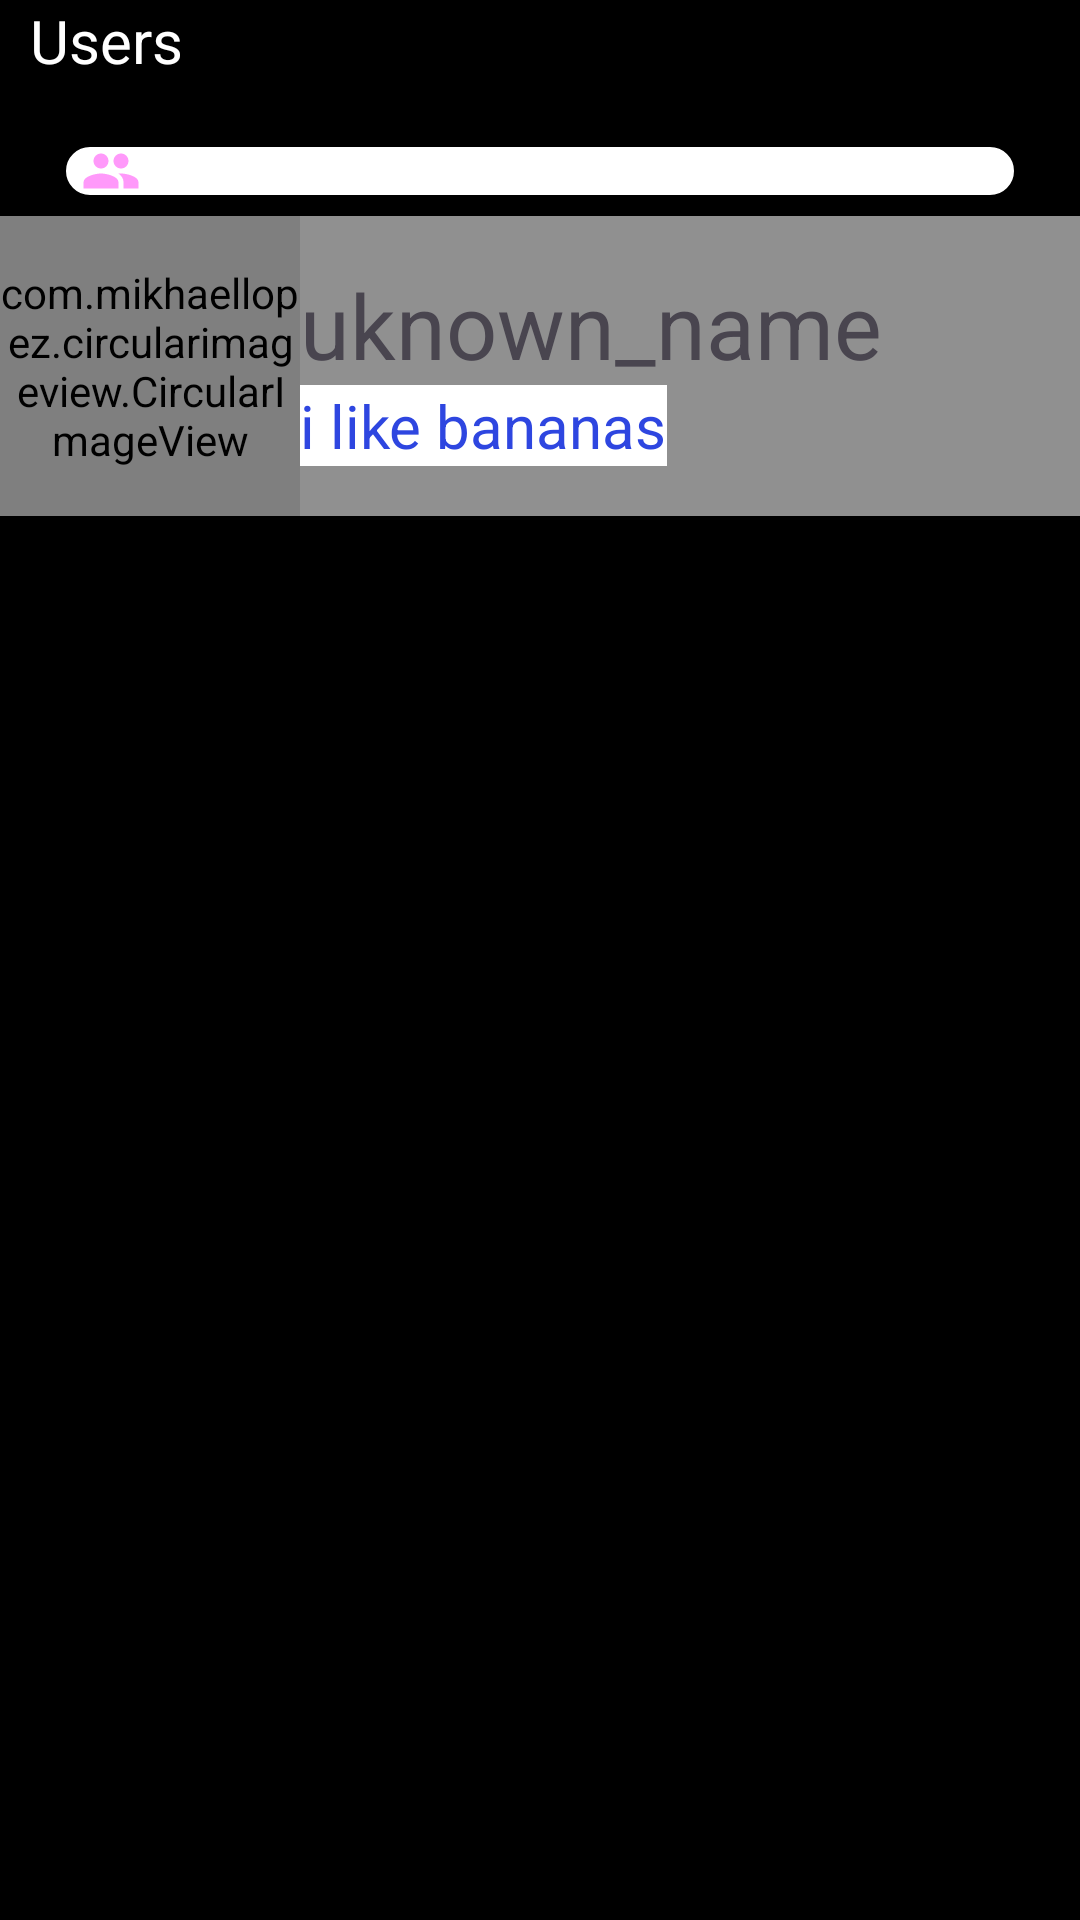

Android layout source for this screen:
<!-- AndroidManifest.xml: application theme Theme.MyApplication4 -->
<!-- res/layout/users.xml -->
<?xml version="1.0" encoding="utf-8"?>
<androidx.constraintlayout.widget.ConstraintLayout xmlns:android="http://schemas.android.com/apk/res/android"
    android:layout_width="match_parent"
    android:layout_height="match_parent"
    android:background="@color/black"
    xmlns:app="http://schemas.android.com/apk/res-auto"
    android:id="@+id/root"
    xmlns:tools="http://schemas.android.com/tools"
    tools:context=".UsersMenu"
    >
    <RelativeLayout
        android:id="@+id/search_bar"
        android:layout_width="match_parent"
        android:layout_height="20dp"
        android:background="@drawable/round_bubble"
        app:layout_constraintTop_toBottomOf="@id/UsersText"
        app:layout_constraintLeft_toLeftOf="parent"
        android:layout_margin="20dp"
        
        >
        <ImageView
            android:id="@+id/search_icon"
            android:layout_width="wrap_content"
            android:layout_height="wrap_content"
            android:src="@drawable/people_24"
            android:layout_marginLeft="5dp"
            
            />
        <com.google.android.material.textfield.TextInputEditText
            android:layout_width="match_parent"
            android:layout_height="match_parent"
            android:layout_toRightOf="@id/search_icon"
            android:backgroundTint="@color/white"
            android:layout_alignParentEnd="true"/>
            
        
    </RelativeLayout>
        
    <TextView
        android:id="@+id/UsersText"
        android:layout_width="wrap_content"
        android:layout_height="wrap_content"
        app:layout_constraintLeft_toLeftOf="parent"
        app:layout_constraintTop_toTopOf="parent"
        android:layout_marginLeft="10dp"
        android:text="Users"
        android:textColor="@color/white"
        android:textSize="20sp"/>

    <ScrollView
        android:id="@+id/userScroll"
        android:layout_width="match_parent"
        android:layout_height="0dp"
        app:layout_constraintHeight_percent="1"
        app:layout_constraintTop_toBottomOf="@+id/search_bar"
        android:layout_marginTop="5dp"
        app:layout_constraintLeft_toLeftOf="parent">

        <LinearLayout
            android:id="@+id/chatLayout"
            android:layout_width="match_parent"
            android:layout_height="match_parent"
            android:orientation="vertical">
            <include layout="@layout/menu_profile_placeholder"/>
        </LinearLayout>

    </ScrollView>


</androidx.constraintlayout.widget.ConstraintLayout>
<!-- res/layout/menu_profile_placeholder.xml (included above) -->
<?xml version="1.0" encoding="utf-8"?>
<androidx.constraintlayout.widget.ConstraintLayout xmlns:android="http://schemas.android.com/apk/res/android"
    xmlns:app="http://schemas.android.com/apk/res-auto"
    xmlns:tools="http://schemas.android.com/tools"
    android:id="@+id/menu_profile"
    android:layout_width="match_parent"
    android:layout_height="wrap_content"
    android:background="@color/grey">



    <com.mikhaellopez.circularimageview.CircularImageView
        android:id="@+id/profile_image_view"
        android:layout_width="100dp"
        android:layout_height="100dp"

        android:src="@drawable/defaulty"
        app:civ_border_color="#A7A7A7"
        app:civ_border_width="4dp"
        app:civ_shadow="true"
        app:civ_shadow_color="#222222"
        app:civ_shadow_radius="2dp"
        app:layout_constraintStart_toStartOf="parent"
        app:layout_constraintTop_toTopOf="parent" />

    <TextView
        android:id="@+id/menu_profile_name"
        android:layout_width="wrap_content"
        android:layout_height="wrap_content"
        android:text="uknown_name"
        android:textSize="30sp"
        app:layout_constraintBottom_toBottomOf="parent"
        app:layout_constraintStart_toEndOf="@+id/profile_image_view"
        app:layout_constraintTop_toTopOf="parent"
        app:layout_constraintVertical_bias="0.266" />
    <LinearLayout
        android:id="@+id/name_profile_layout"
        android:layout_width="wrap_content"
        android:layout_height="match_parent"
        app:layout_constraintTop_toBottomOf="@+id/menu_profile_name"
        app:layout_constraintLeft_toLeftOf="@+id/menu_profile_name"
        android:background="@color/white">
        <TextView
            android:id="@+id/menu_profile_status"
            android:layout_width="wrap_content"
            android:layout_height="wrap_content"
            android:text="i like bananas"
            android:textSize="20sp"
            app:layout_constraintTop_toBottomOf="@+id/menu_profile_name"
            app:layout_constraintLeft_toLeftOf="@+id/menu_profile_name"
            android:textColor="#2E46E0"
            />
    </LinearLayout>


</androidx.constraintlayout.widget.ConstraintLayout>
<!-- resources referenced by this layout -->
<resources>
  <color name="black">#FF000000</color>
  <color name="grey">#909090</color>
  <color name="white">#FFFFFFFF</color>
  <!-- drawable defaulty: png bitmap (drawable, 2782 bytes) -->
  <!-- drawable people_24 (drawable) -->
  <vector android:height="24dp" android:tint="#FF99FA"
      android:viewportHeight="24" android:viewportWidth="24"
      android:width="24dp" xmlns:android="http://schemas.android.com/apk/res/android">
      <path android:fillColor="@android:color/white" android:pathData="M16,11c1.66,0 2.99,-1.34 2.99,-3S17.66,5 16,5c-1.66,0 -3,1.34 -3,3s1.34,3 3,3zM8,11c1.66,0 2.99,-1.34 2.99,-3S9.66,5 8,5C6.34,5 5,6.34 5,8s1.34,3 3,3zM8,13c-2.33,0 -7,1.17 -7,3.5L1,19h14v-2.5c0,-2.33 -4.67,-3.5 -7,-3.5zM16,13c-0.29,0 -0.62,0.02 -0.97,0.05 1.16,0.84 1.97,1.97 1.97,3.45L17,19h6v-2.5c0,-2.33 -4.67,-3.5 -7,-3.5z"/>
  </vector>
  <!-- drawable round_bubble (drawable) -->
  <?xml version="1.0" encoding="utf-8"?>
  <shape
      android:shape="rectangle"
      xmlns:android="http://schemas.android.com/apk/res/android">
      <solid android:color="@color/white" />
      <corners
          android:bottomRightRadius="100dp"
          android:topRightRadius="100dp"
          android:topLeftRadius="100dp"
          android:bottomLeftRadius="100dp"/>
      <padding/>
      <stroke
          android:width="2dp"
          android:color="@color/black" />
  </shape>
  <style name="Theme.MyApplication4" parent="Base.Theme.MyApplication4" />
  <style name="Base.Theme.MyApplication4" parent="Theme.Material3.Light.NoActionBar">
          
          
      </style>
</resources>
